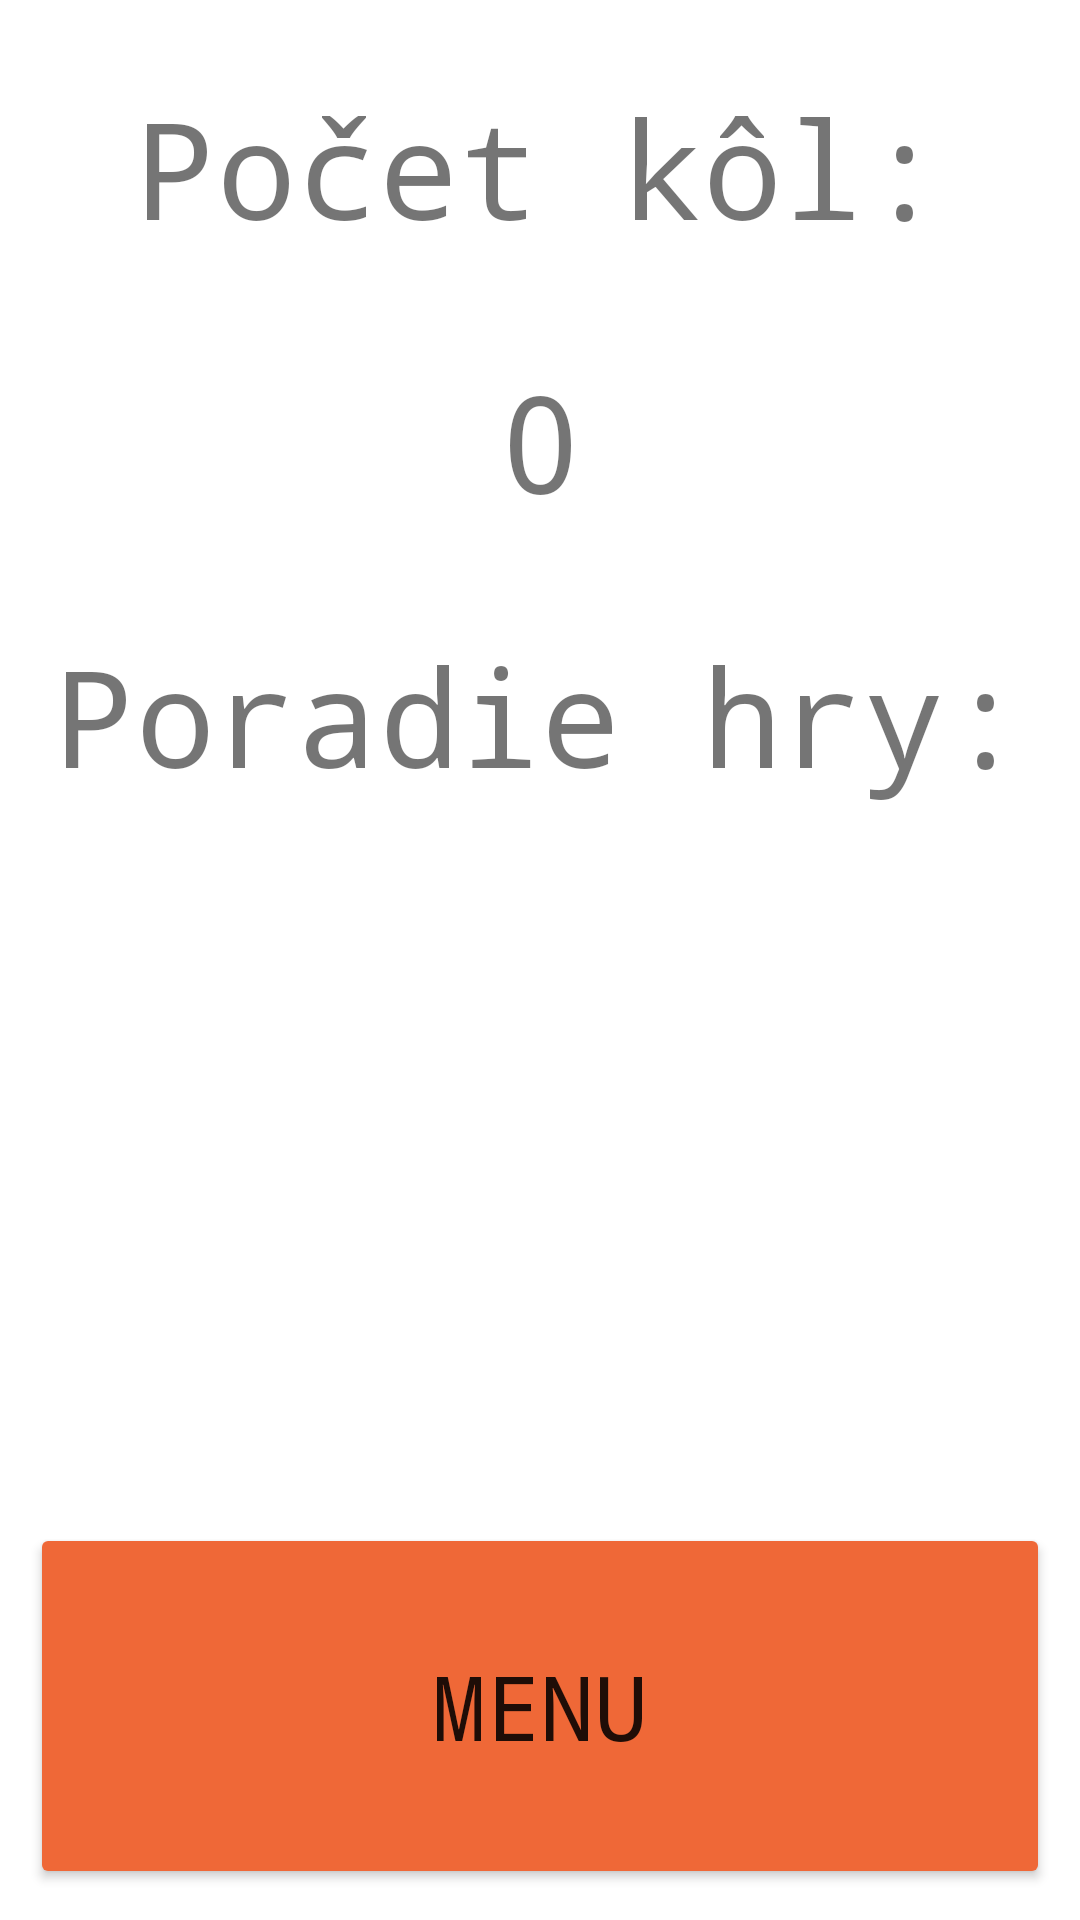

Here is an Android app screen rendered from its layout file. Give the layout XML and the strings, colors and styles it references.
<!-- AndroidManifest.xml: application theme Theme.ShootersRange -->
<!-- res/layout/fragment_stats.xml -->
<?xml version="1.0" encoding="utf-8"?>
<FrameLayout xmlns:android="http://schemas.android.com/apk/res/android"
    xmlns:app="http://schemas.android.com/apk/res-auto"
    xmlns:tools="http://schemas.android.com/tools"
    android:layout_width="match_parent"
    android:layout_height="match_parent"
    tools:context=".StatsFragment">

    <LinearLayout
        android:layout_width="match_parent"
        android:layout_height="match_parent"
        android:orientation="vertical"
        android:padding="10dp"
        android:weightSum="1">

        <TextView
            android:id="@+id/textView5"
            android:layout_width="match_parent"
            android:layout_height="0dp"
            android:layout_weight="0.15"
            android:gravity="center"
            android:text="Počet kôl:"
            android:textSize="45sp"
            app:fontFamily="monospace" />

        <TextView
            android:id="@+id/pocetKol"
            android:layout_width="match_parent"
            android:layout_height="0dp"
            android:layout_weight="0.15"
            android:gravity="center"
            android:text="0"
            android:textSize="45sp"
            app:fontFamily="monospace" />

        <TextView
            android:id="@+id/textView2"
            android:layout_width="match_parent"
            android:layout_height="0dp"
            android:layout_weight="0.15"
            android:gravity="center"
            android:text="Poradie hry:"
            android:textSize="45sp"
            app:fontFamily="monospace" />

        <ListView
            android:id="@+id/highscoresList"
            android:layout_width="match_parent"
            android:layout_height="0dp"
            android:layout_weight="0.35">

        </ListView>

        <Button
            android:id="@+id/btnMenu"
            android:layout_width="match_parent"
            android:layout_height="0dp"
            android:layout_marginTop="10dp"
            android:layout_weight="0.2"
            android:backgroundTint="@color/ic_launcher_background"
            android:fontFamily="monospace"
            android:text="Menu"
            android:textSize="30sp" />

    </LinearLayout>
</FrameLayout>
<!-- resources referenced by this layout -->
<resources>
  <color name="ic_launcher_background">#EF6837</color>
  <style name="Theme.ShootersRange" parent="Theme.MaterialComponents.DayNight.DarkActionBar">
          
          <item name="colorPrimary">@color/purple_500</item>
          <item name="colorPrimaryVariant">@color/cardview_shadow_end_color</item>
          <item name="colorOnPrimary">@color/white</item>
          
          <item name="colorSecondary">@color/teal_200</item>
          <item name="colorSecondaryVariant">@color/teal_700</item>
          <item name="colorOnSecondary">@color/black</item>
          
          <item name="android:statusBarColor" tools:targetApi="l">?attr/colorPrimaryVariant</item>
          
          <item name="windowNoTitle">true</item>
          <item name="windowActionBar">false</item>
      </style>
  <!-- not gathered from this repository: default colours our renderer supplied (Android Studio template values) -->
  <color name="purple_500">#FF6200EE</color>
  <color name="teal_200">#FF03DAC5</color>
  <color name="teal_700">#FF018786</color>
  <color name="black">#FF000000</color>
  <color name="white">#FFFFFFFF</color>
</resources>
